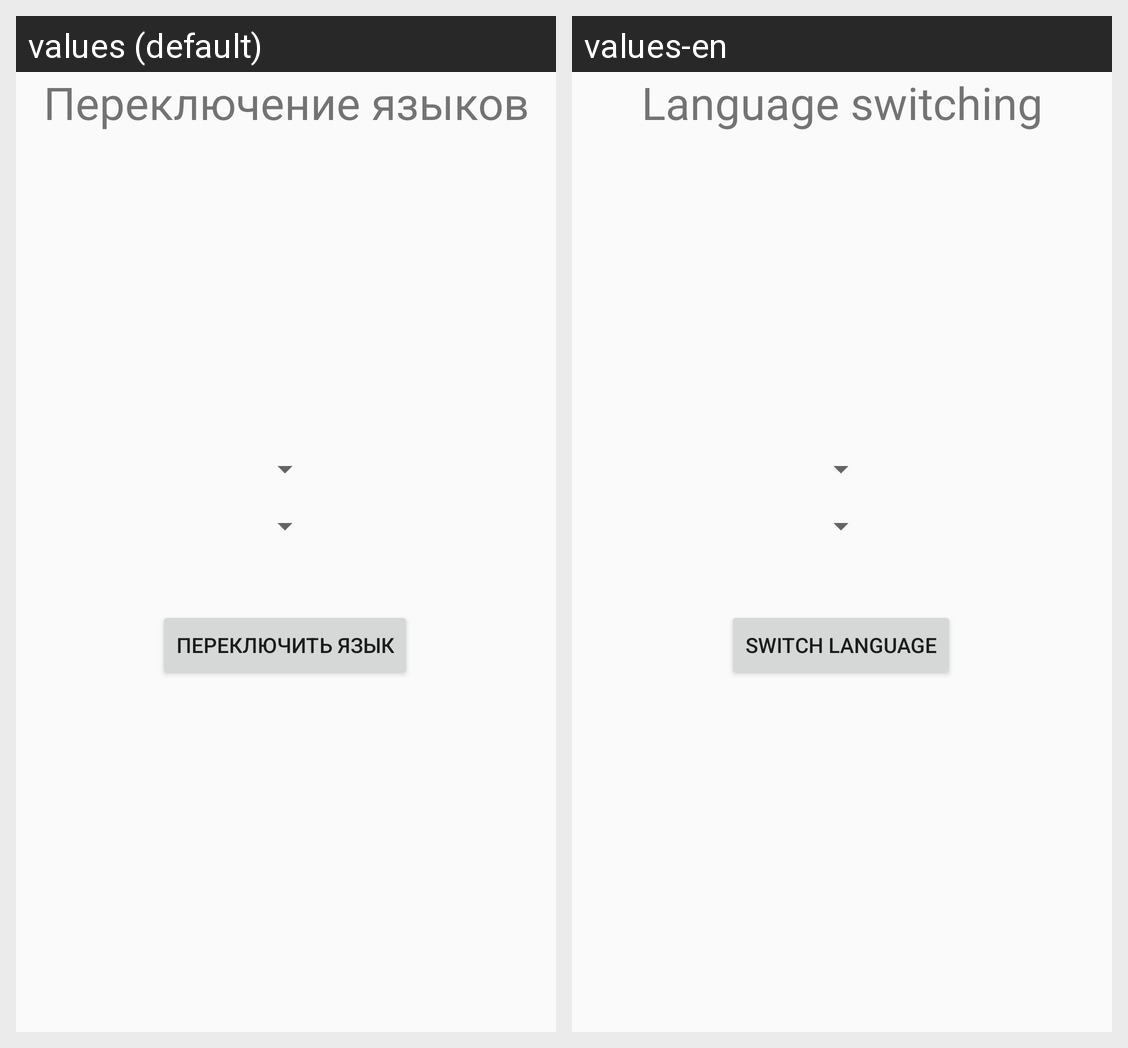

This grid shows one Android layout under two languages. Give, for every string resource on the screen, its name, the default text and each shown locale's text.
Android screen res/layout/activity_main.xml rendered under 2 locales, left to right: values (default), values-en. Device: Nexus 5 (rendered at 1080×1920; each locale shown at half size, 540×960, under a caption strip naming it); theme AppTheme.
Strings drawn on this screen, with the default value and each locale's value (text and hints the layout hard-codes, and strings that could not be matched under every locale, appear in the picture but are not listed):

textScreen
  values: Переключение языков
  values-en: Language switching

tLanguageText
  values: Переключить язык
  values-en: Switch language
